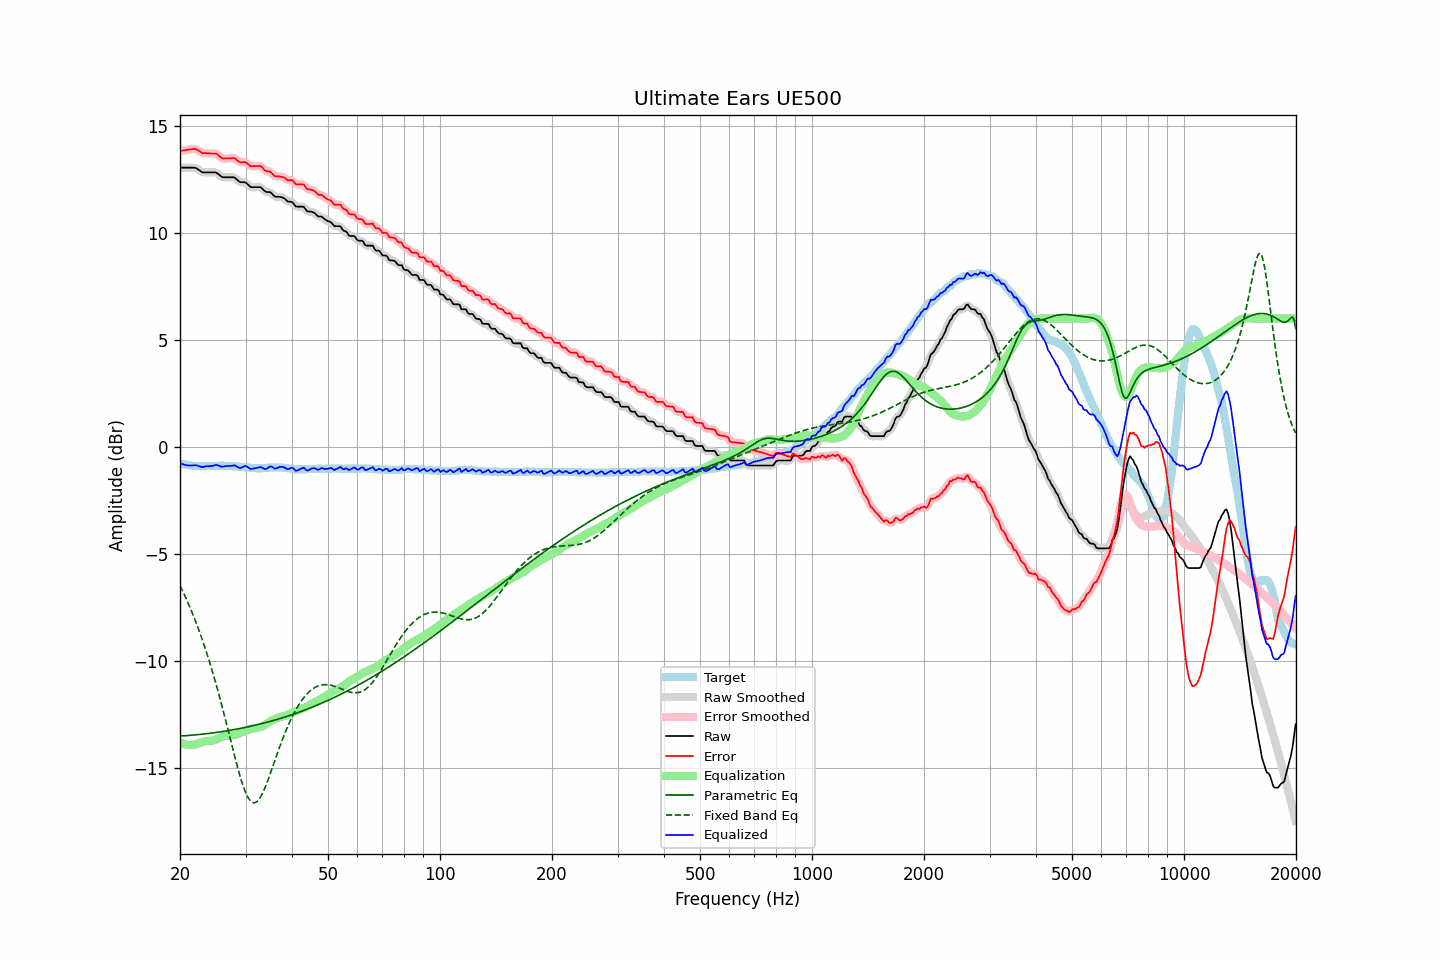

Source data for this figure (header and first rows):
frequency, raw, error, smoothed, error_smoothed, equalization, parametric_eq, fixed_band_eq, equalized_raw, equalized_smoothed, target
20.00, 13.04, 13.81, 13.04, 13.81, -13.79, -13.49, -6.47, -0.75, -0.75, -0.77
20.20, 13.04, 13.83, 13.04, 13.83, -13.82, -13.49, -6.62, -0.78, -0.78, -0.79
20.40, 13.04, 13.84, 13.04, 13.84, -13.85, -13.48, -6.78, -0.81, -0.81, -0.80
20.61, 13.04, 13.85, 13.04, 13.86, -13.87, -13.48, -6.94, -0.83, -0.83, -0.81
20.81, 13.04, 13.87, 13.04, 13.87, -13.89, -13.47, -7.11, -0.85, -0.85, -0.83
21.02, 13.04, 13.88, 13.04, 13.88, -13.90, -13.46, -7.28, -0.86, -0.86, -0.84
21.23, 13.04, 13.89, 13.04, 13.89, -13.91, -13.46, -7.45, -0.87, -0.87, -0.85
21.44, 13.04, 13.90, 13.04, 13.90, -13.91, -13.45, -7.63, -0.86, -0.86, -0.86
21.66, 13.04, 13.91, 13.04, 13.91, -13.90, -13.44, -7.81, -0.86, -0.86, -0.87
21.87, 13.04, 13.92, 13.04, 13.91, -13.89, -13.44, -8.00, -0.85, -0.85, -0.88
22.09, 13.02, 13.90, 13.01, 13.90, -13.87, -13.43, -8.19, -0.85, -0.86, -0.88
22.31, 12.97, 13.86, 12.97, 13.86, -13.84, -13.42, -8.39, -0.87, -0.87, -0.89
22.54, 12.92, 13.81, 12.92, 13.81, -13.82, -13.42, -8.60, -0.90, -0.90, -0.89
22.76, 12.87, 13.77, 12.87, 13.76, -13.79, -13.41, -8.81, -0.92, -0.92, -0.90
22.99, 12.82, 13.71, 12.84, 13.73, -13.76, -13.40, -9.02, -0.94, -0.92, -0.89
23.22, 12.82, 13.72, 12.82, 13.72, -13.74, -13.39, -9.24, -0.92, -0.92, -0.90
23.45, 12.82, 13.72, 12.82, 13.71, -13.72, -13.38, -9.47, -0.90, -0.90, -0.90
23.69, 12.82, 13.71, 12.82, 13.72, -13.71, -13.37, -9.70, -0.89, -0.89, -0.89
23.92, 12.82, 13.71, 12.82, 13.71, -13.71, -13.37, -9.94, -0.89, -0.89, -0.89
24.16, 12.82, 13.70, 12.82, 13.70, -13.71, -13.36, -10.18, -0.89, -0.89, -0.88
24.40, 12.82, 13.70, 12.82, 13.70, -13.70, -13.35, -10.43, -0.88, -0.88, -0.88
24.65, 12.82, 13.70, 12.82, 13.70, -13.69, -13.34, -10.69, -0.86, -0.86, -0.88
24.89, 12.82, 13.70, 12.81, 13.69, -13.66, -13.33, -10.95, -0.84, -0.85, -0.88
25.14, 12.79, 13.67, 12.78, 13.66, -13.63, -13.32, -11.22, -0.84, -0.85, -0.88
25.39, 12.73, 13.61, 12.73, 13.61, -13.59, -13.31, -11.49, -0.87, -0.86, -0.88
25.65, 12.67, 13.54, 12.67, 13.54, -13.56, -13.29, -11.77, -0.89, -0.89, -0.87
25.91, 12.61, 13.48, 12.62, 13.49, -13.53, -13.28, -12.06, -0.92, -0.91, -0.87
26.16, 12.59, 13.46, 12.59, 13.47, -13.50, -13.27, -12.34, -0.91, -0.91, -0.87
26.43, 12.59, 13.47, 12.59, 13.46, -13.48, -13.26, -12.64, -0.89, -0.90, -0.88
26.69, 12.59, 13.47, 12.59, 13.47, -13.48, -13.25, -12.94, -0.89, -0.89, -0.88
26.96, 12.59, 13.47, 12.59, 13.47, -13.47, -13.24, -13.23, -0.88, -0.88, -0.88
27.23, 12.59, 13.47, 12.59, 13.48, -13.47, -13.22, -13.54, -0.88, -0.88, -0.88
27.50, 12.59, 13.48, 12.60, 13.49, -13.46, -13.21, -13.84, -0.87, -0.87, -0.89
27.77, 12.59, 13.49, 12.59, 13.49, -13.45, -13.20, -14.14, -0.86, -0.86, -0.90
28.05, 12.58, 13.48, 12.56, 13.47, -13.43, -13.18, -14.43, -0.85, -0.87, -0.90
28.33, 12.51, 13.42, 12.51, 13.42, -13.41, -13.17, -14.72, -0.90, -0.90, -0.91
28.62, 12.45, 13.36, 12.45, 13.36, -13.39, -13.16, -15.00, -0.94, -0.94, -0.91
28.90, 12.38, 13.30, 12.39, 13.31, -13.36, -13.14, -15.27, -0.98, -0.97, -0.92
29.19, 12.36, 13.29, 12.37, 13.29, -13.33, -13.13, -15.52, -0.97, -0.96, -0.93
29.48, 12.36, 13.29, 12.36, 13.30, -13.29, -13.11, -15.76, -0.93, -0.93, -0.93
29.78, 12.36, 13.30, 12.36, 13.30, -13.26, -13.10, -15.97, -0.90, -0.90, -0.94
30.08, 12.34, 13.29, 12.33, 13.27, -13.23, -13.08, -16.16, -0.89, -0.90, -0.95
30.38, 12.27, 13.22, 12.27, 13.22, -13.20, -13.06, -16.31, -0.93, -0.93, -0.95
30.68, 12.20, 13.16, 12.20, 13.16, -13.18, -13.05, -16.44, -0.98, -0.98, -0.96
30.99, 12.13, 13.10, 12.15, 13.12, -13.16, -13.03, -16.53, -1.03, -1.01, -0.97
31.30, 12.13, 13.11, 12.13, 13.10, -13.15, -13.01, -16.59, -1.02, -1.02, -0.98
31.61, 12.13, 13.11, 12.12, 13.11, -13.13, -13.00, -16.61, -1.00, -1.01, -0.98
31.93, 12.13, 13.11, 12.13, 13.12, -13.12, -12.98, -16.59, -0.99, -0.99, -0.98
32.24, 12.13, 13.12, 12.14, 13.12, -13.10, -12.96, -16.54, -0.97, -0.97, -0.99
32.57, 12.13, 13.12, 12.14, 13.13, -13.08, -12.94, -16.46, -0.95, -0.95, -0.99
32.89, 12.13, 13.12, 12.12, 13.11, -13.06, -12.93, -16.35, -0.93, -0.95, -0.99
33.22, 12.08, 13.07, 12.07, 13.06, -13.04, -12.91, -16.21, -0.96, -0.97, -0.99
33.55, 12.00, 12.98, 12.00, 12.99, -13.00, -12.89, -16.05, -1.00, -1.00, -0.98
33.89, 11.93, 12.90, 11.94, 12.92, -12.96, -12.87, -15.88, -1.03, -1.02, -0.97
34.23, 11.90, 12.87, 11.91, 12.88, -12.91, -12.85, -15.69, -1.01, -1.00, -0.97
34.57, 11.90, 12.86, 11.90, 12.86, -12.85, -12.83, -15.49, -0.95, -0.95, -0.96
34.92, 11.90, 12.86, 11.88, 12.84, -12.80, -12.81, -15.28, -0.90, -0.92, -0.96
35.27, 11.84, 12.79, 11.83, 12.79, -12.76, -12.79, -15.07, -0.92, -0.93, -0.95
35.62, 11.76, 12.71, 11.77, 12.72, -12.72, -12.77, -14.85, -0.96, -0.96, -0.95
35.97, 11.69, 12.64, 11.71, 12.66, -12.70, -12.74, -14.63, -1.01, -0.99, -0.95
... 635 more rows
